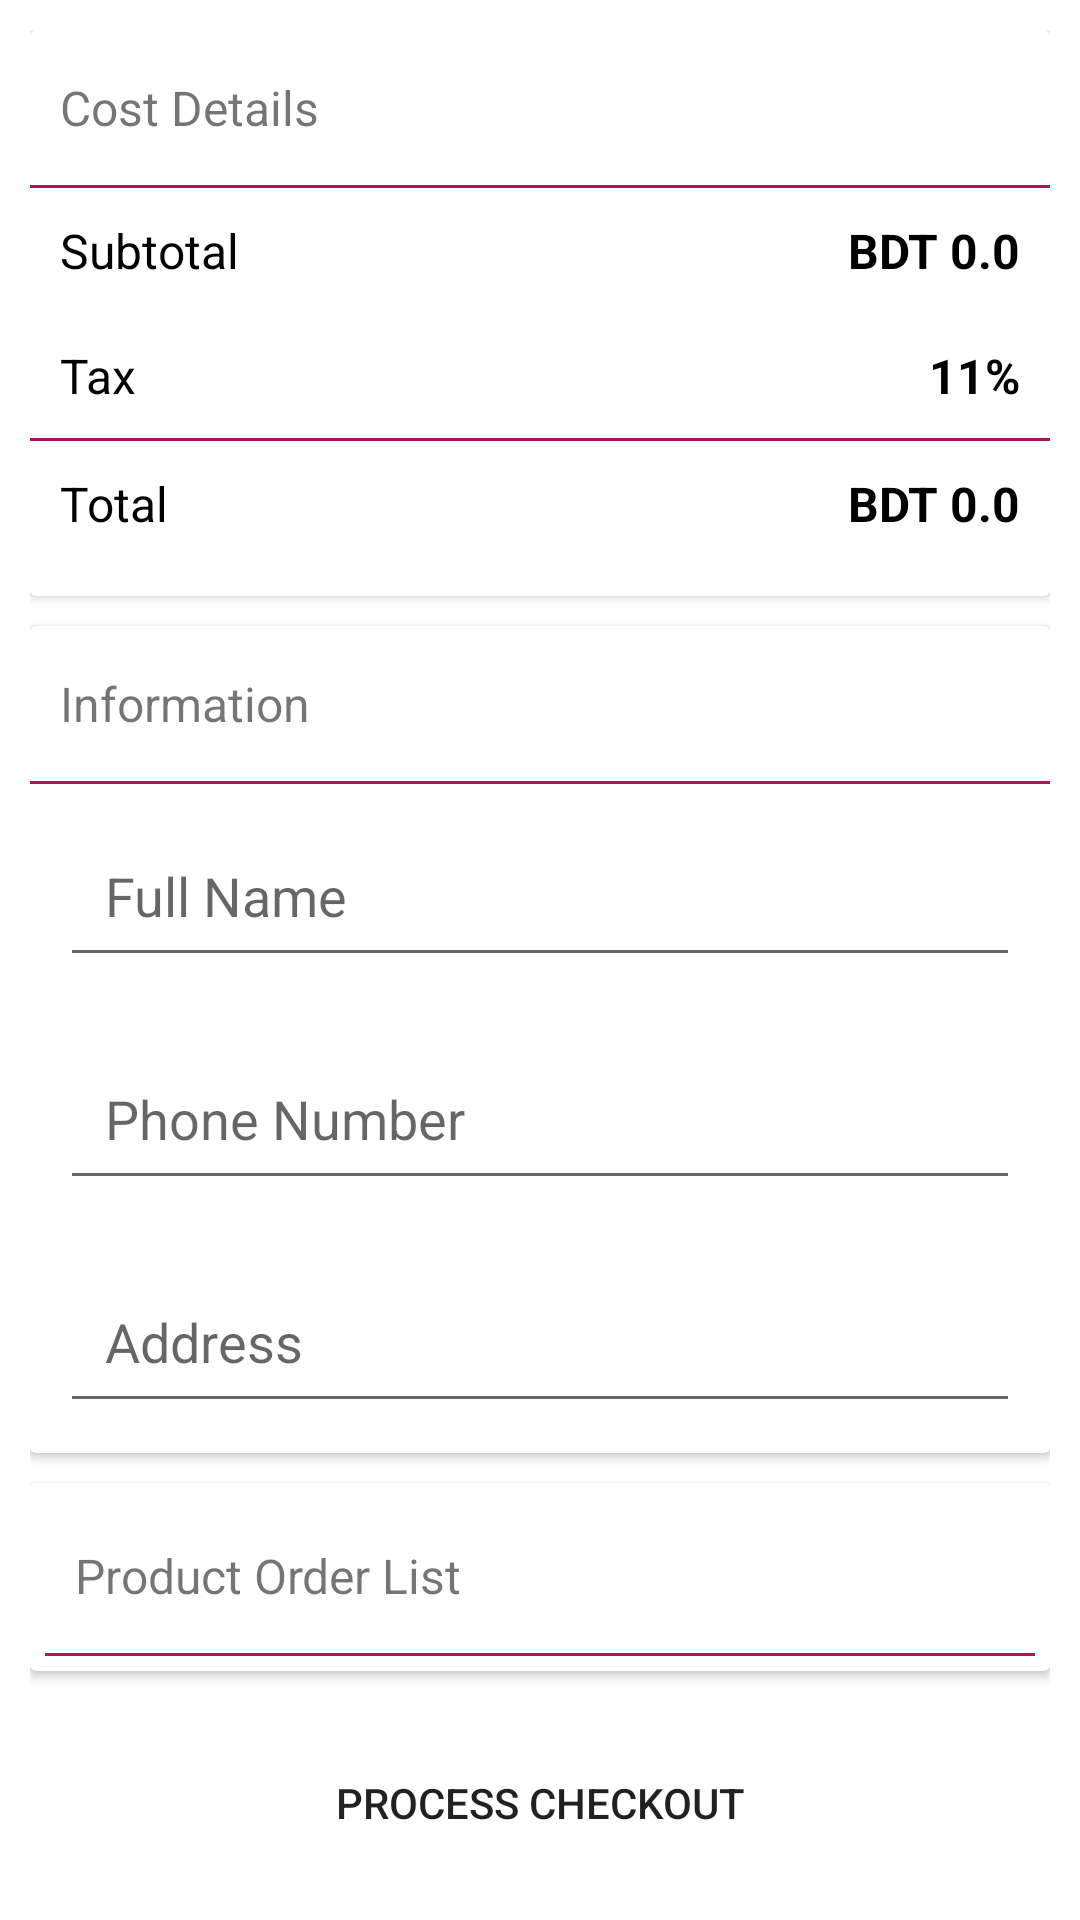

Layout XML and referenced resources for this Android screen:
<!-- AndroidManifest.xml: application theme Theme.VoteNow -->
<!-- res/layout/activity_checkout.xml -->
<?xml version="1.0" encoding="utf-8"?>
<androidx.constraintlayout.widget.ConstraintLayout xmlns:android="http://schemas.android.com/apk/res/android"
    xmlns:app="http://schemas.android.com/apk/res-auto"
    xmlns:tools="http://schemas.android.com/tools"
    android:layout_width="match_parent"
    android:layout_height="match_parent"
    tools:context=".activities.CheckoutActivity">



<androidx.core.widget.NestedScrollView
    android:layout_width="match_parent"
    android:layout_height="match_parent"
    android:fillViewport="true">

    <LinearLayout
        android:layout_width="match_parent"
        android:layout_height="wrap_content"
        android:orientation="vertical"
        android:padding="10dp">

        <androidx.cardview.widget.CardView
            android:layout_width="match_parent"
            android:layout_height="wrap_content">

            <LinearLayout
                android:layout_width="match_parent"
                android:layout_height="match_parent"
                android:layout_marginBottom="10dp"
                android:orientation="vertical">

                <TextView
                    android:id="@+id/textView"
                    android:layout_width="match_parent"
                    android:layout_height="wrap_content"
                    android:paddingLeft="10dp"
                    android:paddingTop="15dp"
                    android:paddingRight="10dp"
                    android:paddingBottom="15dp"
                    android:text="Cost Details"
                    android:textSize="16sp" />

                <View
                    android:layout_width="match_parent"
                    android:layout_height="1dp"
                    android:background="@color/colorPrimary" />

                <LinearLayout
                    android:layout_width="match_parent"
                    android:layout_height="match_parent"
                    android:orientation="horizontal">

                    <TextView
                        android:id="@+id/textView2"
                        android:layout_width="wrap_content"
                        android:layout_height="wrap_content"
                        android:layout_weight="1"
                        android:padding="10dp"
                        android:text="Subtotal"
                        android:textColor="@color/black"
                        android:textSize="16sp" />

                    <TextView
                        android:id="@+id/subtotal"
                        android:layout_width="wrap_content"
                        android:layout_height="wrap_content"
                        android:layout_weight="1"
                        android:gravity="right"
                        android:padding="10dp"
                        android:text="BDT 0.0"
                        android:textColor="@color/black"
                        android:textSize="16sp"
                        android:textStyle="bold" />
                </LinearLayout>

                <LinearLayout
                    android:layout_width="match_parent"
                    android:layout_height="match_parent"
                    android:orientation="horizontal">

                    <TextView
                        android:layout_width="wrap_content"
                        android:layout_height="wrap_content"
                        android:layout_weight="1"
                        android:padding="10dp"
                        android:text="Tax"
                        android:textColor="@color/black"
                        android:textSize="16sp" />

                    <TextView
                        android:id="@+id/tax"
                        android:layout_width="wrap_content"
                        android:layout_height="wrap_content"
                        android:layout_weight="1"
                        android:gravity="right"
                        android:padding="10dp"
                        android:text="11%"
                        android:textColor="@color/black"
                        android:textSize="16sp"
                        android:textStyle="bold" />
                </LinearLayout>

                <View
                    android:id="@+id/view"
                    android:layout_width="match_parent"
                    android:layout_height="1dp"
                    android:background="@color/colorPrimary" />

                <LinearLayout
                    android:layout_width="match_parent"
                    android:layout_height="match_parent"
                    android:orientation="horizontal">

                    <TextView
                        android:layout_width="wrap_content"
                        android:layout_height="wrap_content"
                        android:layout_weight="1"
                        android:padding="10dp"
                        android:text="Total"
                        android:textColor="@color/black"
                        android:textSize="16sp" />

                    <TextView
                        android:id="@+id/total"
                        android:layout_width="wrap_content"
                        android:layout_height="wrap_content"
                        android:layout_weight="1"
                        android:gravity="right"
                        android:padding="10dp"
                        android:text="BDT 0.0"
                        android:textColor="@color/black"
                        android:textSize="16sp"
                        android:textStyle="bold" />
                </LinearLayout>

            </LinearLayout>
        </androidx.cardview.widget.CardView>

        <androidx.cardview.widget.CardView
            android:layout_width="match_parent"
            android:layout_height="wrap_content"
            android:layout_marginTop="10dp"
            android:visibility="visible">

            <LinearLayout
                android:layout_width="match_parent"
                android:layout_height="match_parent"
                android:orientation="vertical">

                <TextView
                    android:id="@+id/textView5"
                    android:layout_width="match_parent"
                    android:layout_height="wrap_content"
                    android:paddingLeft="10dp"
                    android:paddingTop="15dp"
                    android:paddingRight="10dp"
                    android:paddingBottom="15dp"
                    android:text="Information"
                    android:textSize="16sp" />

                <View
                    android:id="@+id/view2"
                    android:layout_width="match_parent"
                    android:layout_height="1dp"
                    android:background="@color/colorPrimary" />

                <EditText
                    android:id="@+id/nameBox"
                    android:layout_width="match_parent"
                    android:layout_height="wrap_content"
                    android:layout_margin="10dp"
                    android:ems="10"
                    android:hint="Full Name"
                    android:inputType="textPersonName"
                    android:padding="15dp" />


                <EditText
                    android:id="@+id/phoneBox"
                    android:layout_width="match_parent"
                    android:layout_height="wrap_content"
                    android:layout_margin="10dp"
                    android:ems="10"
                    android:hint="Phone Number"
                    android:inputType="textPersonName"
                    android:padding="15dp" />

                <EditText
                    android:id="@+id/addressBox"
                    android:layout_width="match_parent"
                    android:layout_height="wrap_content"
                    android:layout_margin="10dp"
                    android:ems="10"
                    android:hint="Address"
                    android:inputType="textPersonName"
                    android:padding="15dp" />

            </LinearLayout>
        </androidx.cardview.widget.CardView>

        <androidx.cardview.widget.CardView
            android:layout_width="match_parent"
            android:layout_height="wrap_content"
            android:layout_marginTop="10dp"
            android:layout_marginBottom="10dp"
            android:visibility="visible">

            <LinearLayout
                android:layout_width="match_parent"
                android:layout_height="match_parent"
                android:layout_margin="5dp"
                android:orientation="vertical">

                <TextView
                    android:id="@+id/textView6"
                    android:layout_width="match_parent"
                    android:layout_height="wrap_content"
                    android:paddingLeft="10dp"
                    android:paddingTop="15dp"
                    android:paddingRight="10dp"
                    android:paddingBottom="15dp"
                    android:text="Product Order List"
                    android:textSize="16sp" />

                <View
                    android:id="@+id/view3"
                    android:layout_width="match_parent"
                    android:layout_height="1dp"
                    android:background="@color/colorPrimary" />

                <androidx.recyclerview.widget.RecyclerView
                    android:id="@+id/cartList"
                    android:layout_width="match_parent"
                    android:layout_height="match_parent" />
            </LinearLayout>
        </androidx.cardview.widget.CardView>

        <Button
            android:id="@+id/checkoutBtn"
            android:layout_width="match_parent"
            android:layout_height="wrap_content"
            android:layout_marginTop="10dp"
            android:background="@drawable/round_border"
            android:padding="10dp"
            android:text="Process Checkout" />
    </LinearLayout>
</androidx.core.widget.NestedScrollView>

</androidx.constraintlayout.widget.ConstraintLayout>
<!-- resources referenced by this layout -->
<resources>
  <color name="black">#FF000000</color>
  <color name="colorPrimary">#AD1457</color>
  <style name="Theme.VoteNow" parent="Theme.MaterialComponents.DayNight.DarkActionBar">
          
          <item name="colorPrimary">@color/purple_500</item>
          <item name="colorPrimaryVariant">@color/purple_700</item>
          <item name="colorOnPrimary">@color/white</item>
          
          <item name="colorSecondary">@color/teal_200</item>
          <item name="colorSecondaryVariant">@color/teal_700</item>
          <item name="colorOnSecondary">@color/black</item>
          
          <item name="android:statusBarColor" tools:targetApi="l">?attr/colorPrimaryVariant</item>
          
      </style>
  <color name="purple_500">#AD1457</color>
  <color name="purple_700">#AD1457</color>
  <color name="white">#FFFFFFFF</color>
  <color name="teal_200">#FF03DAC5</color>
  <color name="teal_700">#FF018786</color>
</resources>
